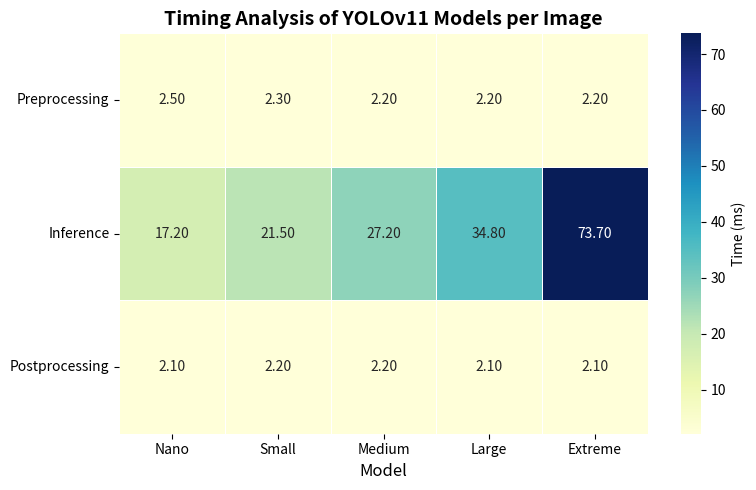

This chart was generated by the following Python code:
import matplotlib.pyplot as plt
import seaborn as sns
import numpy as np

# Data for the heatmap
models = ['Nano', 'Small', 'Medium', 'Large', 'Extreme']
processing_stages = ['Preprocessing', 'Inference', 'Postprocessing']
times = np.array([
    [2.5, 17.2, 2.1],   # Nano
    [2.3, 21.5, 2.2],   # Small
    [2.2, 27.2, 2.2],  # Medium
    [2.2, 34.8, 2.1],  # Large
    [2.2, 73.7, 2.1]  # Extreme
])

# Transpose the data to match the desired layout
times_transposed = times.T

# Create the heatmap
fig, ax = plt.subplots(figsize=(8, 5))
sns.heatmap(
    times_transposed,
    annot=True,                     # Annotate cells with values
    fmt=".2f",                      # Format numbers to 2 decimal places
    cmap="YlGnBu",                  # Color map
    cbar_kws={'label': 'Time (ms)'},  # Color bar label
    xticklabels=models,             # Model names on x-axis
    yticklabels=processing_stages,  # Processing stages on y-axis
    linewidths=0.5                  # Add gridlines
)

# Add title and labels
ax.yaxis.set_tick_params(labelrotation=0)
ax.set_title('Timing Analysis of YOLOv11 Models per Image', fontsize=14, fontweight='bold')
ax.set_xlabel('Model', fontsize=12)

# Adjust layout for better appearance
plt.tight_layout()

# Save the heatmap as an image
output_file = 'timing_analysis_heatmap.png'
plt.savefig(output_file, dpi=300)

# Confirm the heatmap was saved
print(f"Heatmap saved as {output_file}")

# Show the plot
plt.show()
